Labelled photos from "dataset", an image-classification folder in hnky/dataset-lego-figures. The possible labels are: Simpsons Apu Nahasapeemapetilon LEGO figure, Simpsons Bart Simpson LEGO figure, Simpsons Chief Wiggum LEGO figure, Simpsons Dr Hibbert LEGO figure, Simpsons Grandpa Simpson LEGO figure, Simpsons Homer Simpson LEGO figure, Simpsons Itchy LEGO figure, simpsons krusty the clown, Simpsons Lisa Simpson LEGO figure, Simpsons Maggie Simpson LEGO figure, Simpsons Marge Simpson LEGO figure, simpsons milhouse van houten, Simpsons Mr Burns LEGO figure, Simpsons Ned Flanders LEGO figure, Simpsons Nelson Muntz LEGO figure, Simpsons Ralph Wiggum LEGO figure, Simpsons Snowball LEGO figure, Star Wars Ackbar LEGO figure, starwars boba fett, Star Wars C-3PO LEGO figure, starwars emperor palpatine, starwars general grievous, starwars jar jar binks, starwars kit fisto, starwars luke skywalker, starwars mace windu, Star Wars R3-M2 LEGO figure, Star Wars Yoda LEGO figure, superhero Aquaman LEGO figure, superhero Bat-Mite LEGO figure, superhero Batman LEGO figure, superhero Bumblebee LEGO figure, superhero Cyborg LEGO figure, superhero Green Lantern LEGO figure, superhero Huntress LEGO figure, superhero Metamorpho LEGO figure, superhero Mister Miracle LEGO figure, superhero Sinestro LEGO figure, superhero Stargirl LEGO figure, superhero The Cheetah LEGO figure, superhero The Flash LEGO figure, superhero The Joker LEGO figure, superhero Wonder Woman LEGO figure.

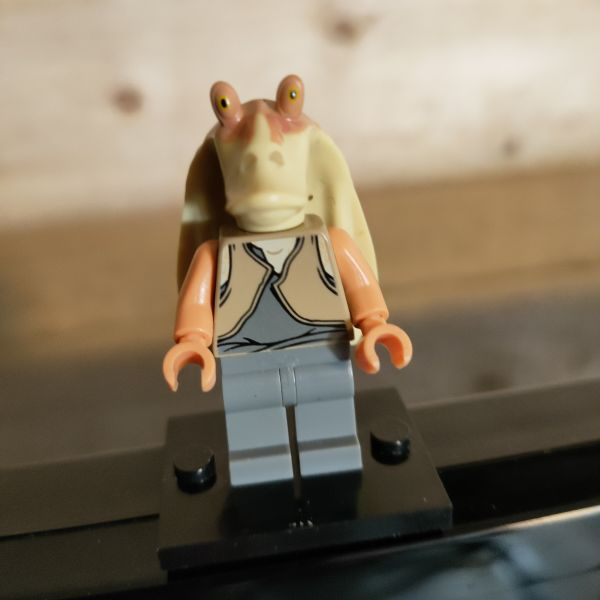
Label: starwars jar jar binks

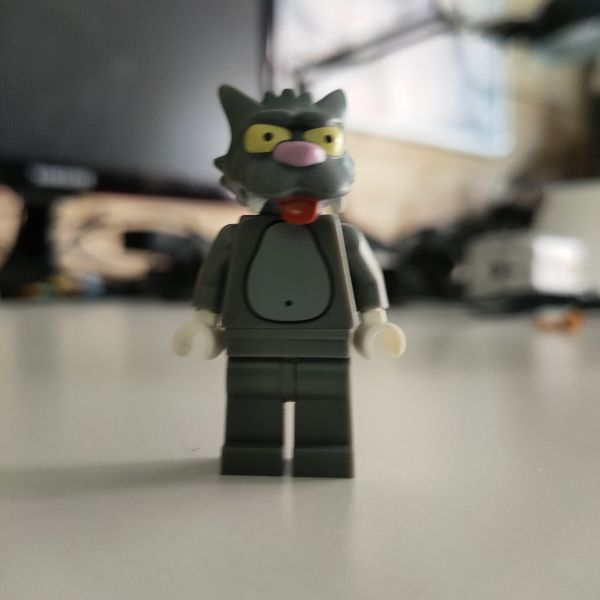
Label: Simpsons Snowball LEGO figure

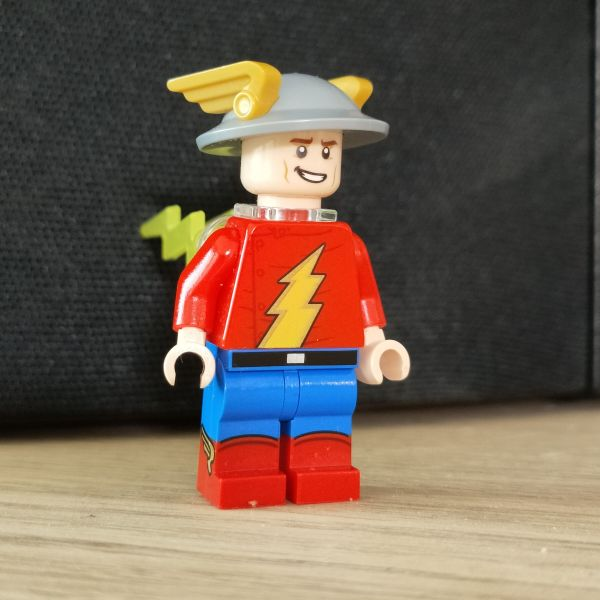
Label: superhero The Flash LEGO figure

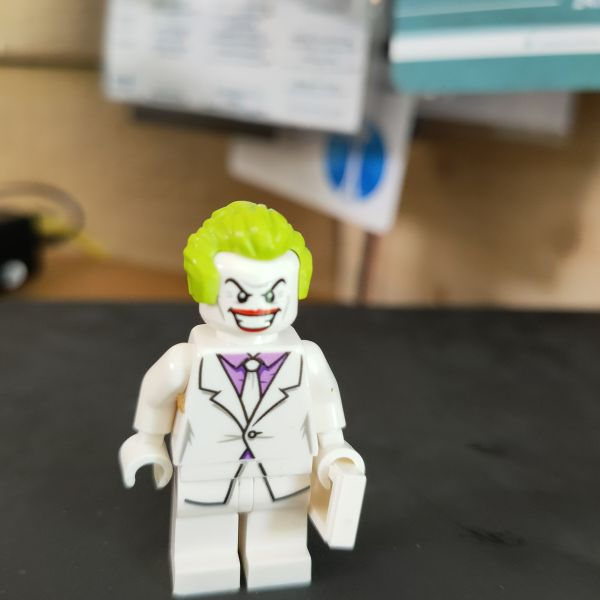
Label: superhero The Joker LEGO figure

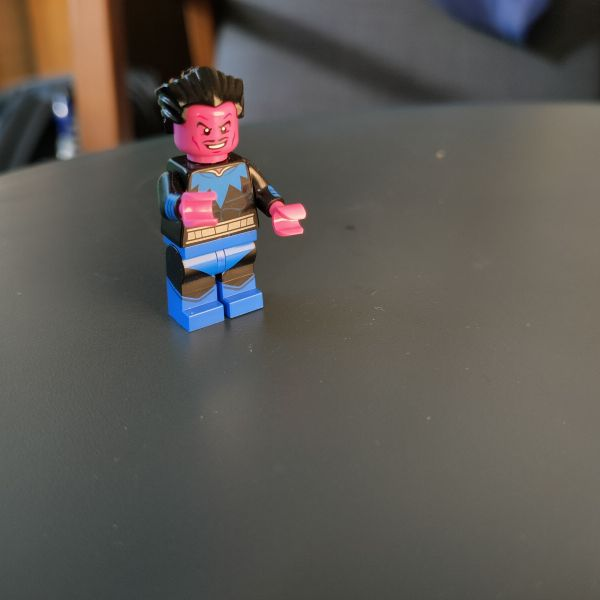
Label: superhero Sinestro LEGO figure

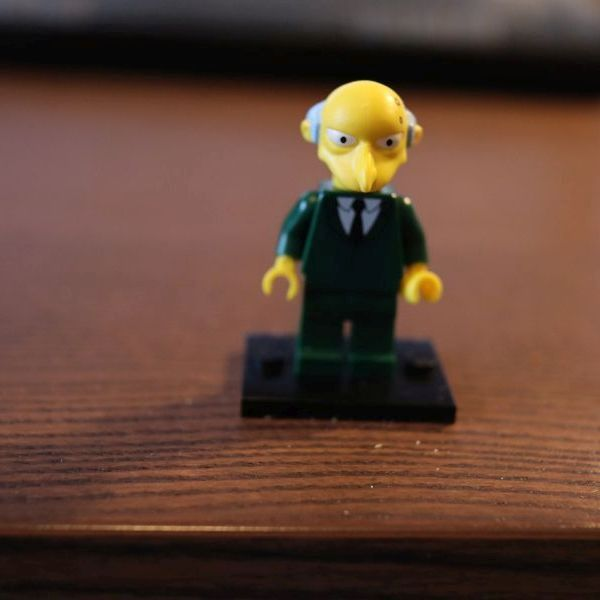
Label: Simpsons Mr Burns LEGO figure
